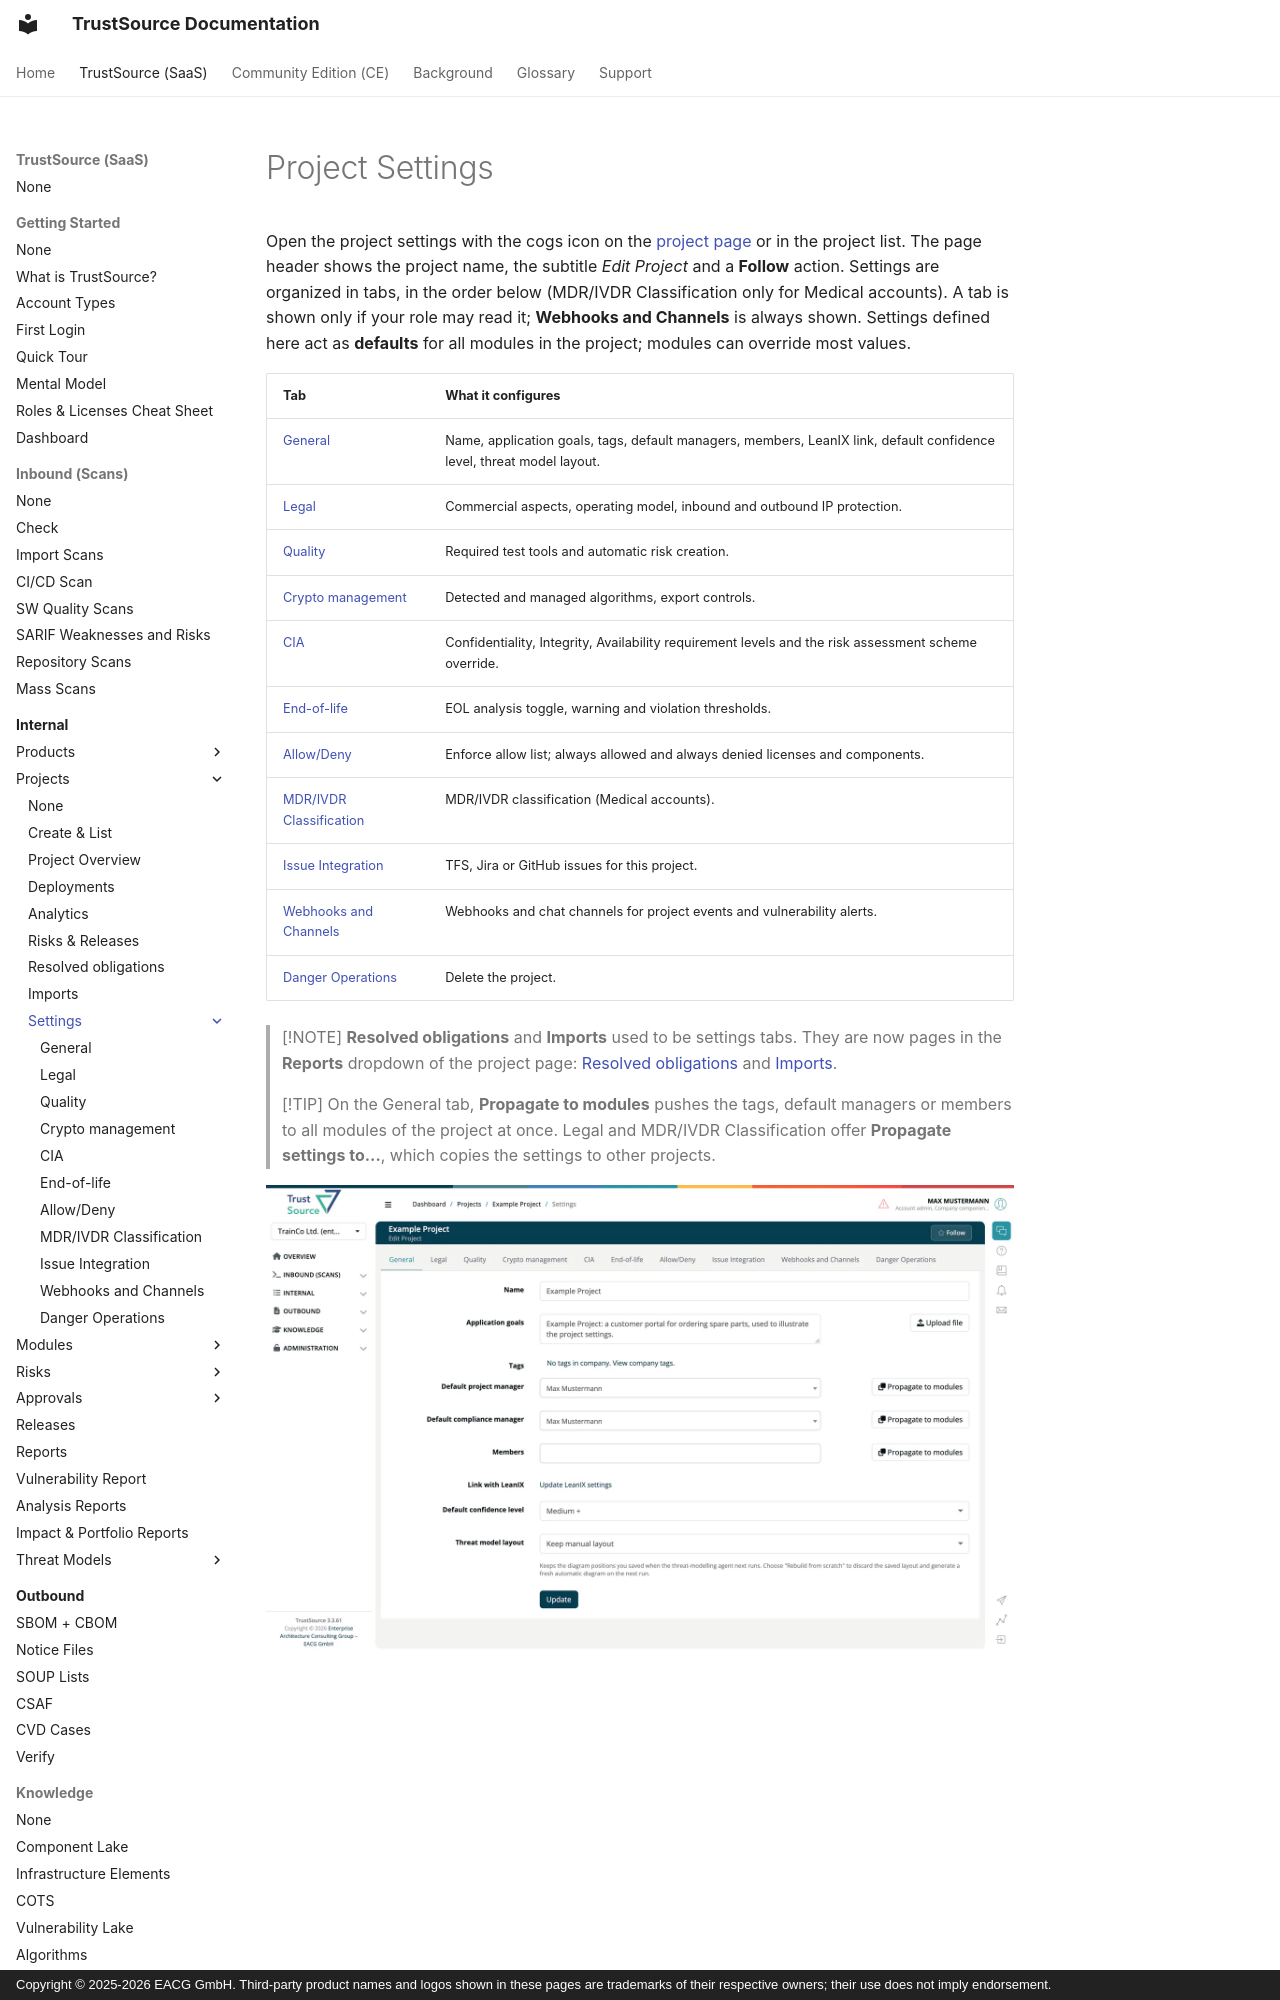

repository: TrustSource/ts-docs · page: v3/03-internal/01-projects/settings/index.html · generator: mkdocs · copyright: Copyright © 2025-2026 EACG GmbH. Third-party product names and logos shown in these pages are trademarks of their respective owners; their use does not imply endorsement.

# Project Settings

Open the project settings with the cogs icon on the [project page](../02-project-overview.md) or in the project list. The page header shows the project name, the subtitle *Edit Project* and a **Follow** action. Settings are organized in tabs, in the order below (MDR/IVDR Classification only for Medical accounts). A tab is shown only if your role may read it; **Webhooks and Channels** is always shown. Settings defined here act as **defaults** for all modules in the project; modules can override most values.
